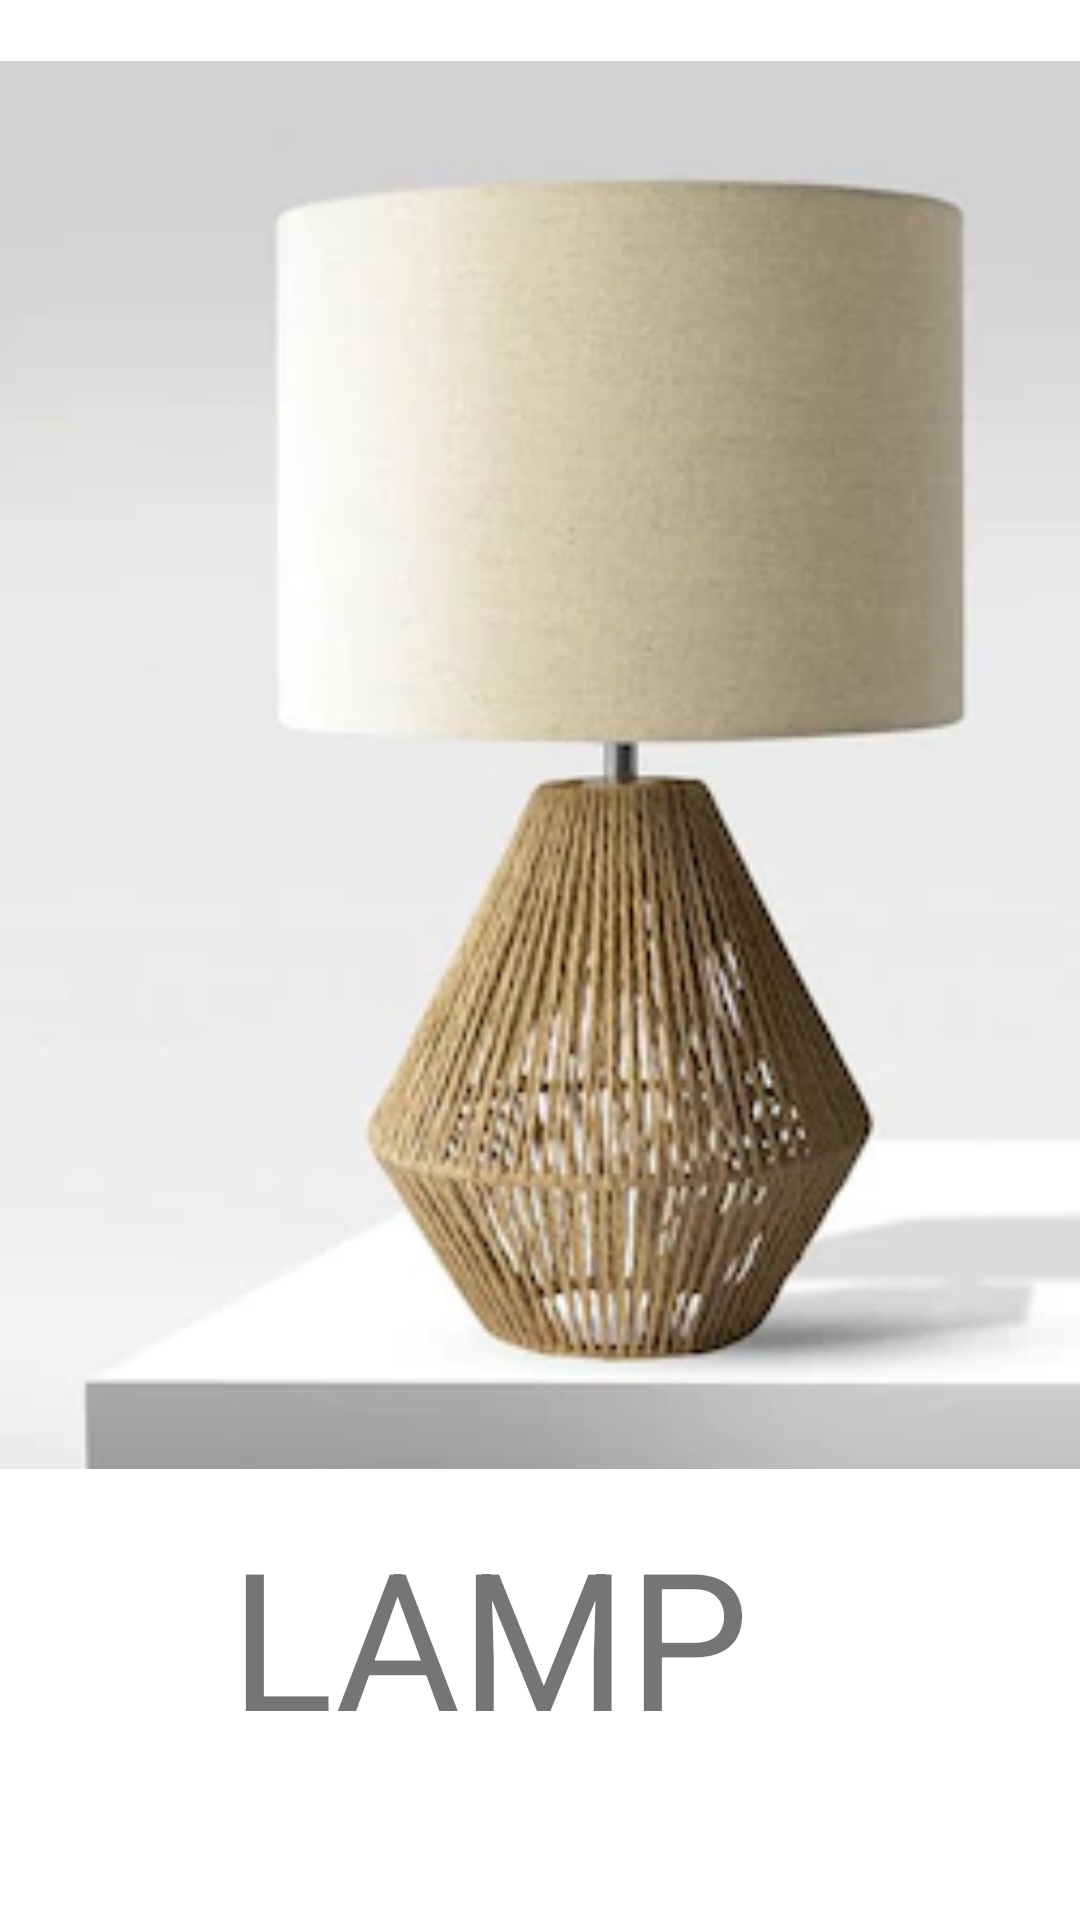

The Android layout XML behind this screen, and the referenced resources:
<!-- AndroidManifest.xml: application theme Theme.ShiftingActivities -->
<!-- res/layout/activity_l.xml -->
<?xml version="1.0" encoding="utf-8"?>
<androidx.constraintlayout.widget.ConstraintLayout xmlns:android="http://schemas.android.com/apk/res/android"
    xmlns:app="http://schemas.android.com/apk/res-auto"
    xmlns:tools="http://schemas.android.com/tools"
    android:layout_width="match_parent"
    android:layout_height="match_parent"
    tools:context=".L">

    <ImageView
        android:id="@+id/imageView12"
        android:layout_width="411dp"
        android:layout_height="490dp"
        app:layout_constraintBottom_toBottomOf="parent"
        app:layout_constraintEnd_toEndOf="parent"
        app:layout_constraintHorizontal_bias="0.0"
        app:layout_constraintStart_toStartOf="parent"
        app:layout_constraintTop_toTopOf="parent"
        app:layout_constraintVertical_bias="0.066"
        app:srcCompat="@drawable/lamp" />

    <TextView
        android:id="@+id/textView13"
        android:layout_width="260dp"
        android:layout_height="127dp"
        android:text="LAMP"
        android:textSize="64dp"
        app:layout_constraintBottom_toBottomOf="parent"
        app:layout_constraintEnd_toEndOf="parent"
        app:layout_constraintHorizontal_bias="0.768"
        app:layout_constraintStart_toStartOf="parent"
        app:layout_constraintTop_toBottomOf="@+id/imageView12"
        app:layout_constraintVertical_bias="0.193" />
</androidx.constraintlayout.widget.ConstraintLayout>
<!-- resources referenced by this layout -->
<resources>
  <!-- drawable lamp: webp bitmap (drawable-v24, 12044 bytes) -->
  <style name="Theme.ShiftingActivities" parent="Theme.MaterialComponents.DayNight.DarkActionBar">
          
          <item name="colorPrimary">@color/purple_500</item>
          <item name="colorPrimaryVariant">@color/purple_700</item>
          <item name="colorOnPrimary">@color/white</item>
          
          <item name="colorSecondary">@color/teal_200</item>
          <item name="colorSecondaryVariant">@color/teal_700</item>
          <item name="colorOnSecondary">@color/black</item>
          
          <item name="android:statusBarColor" tools:targetApi="l">?attr/colorPrimaryVariant</item>
          
      </style>
  <!-- not gathered from this repository: default colours our renderer supplied (Android Studio template values) -->
  <color name="purple_500">#FF6200EE</color>
  <color name="purple_700">#FF3700B3</color>
  <color name="teal_200">#FF03DAC5</color>
  <color name="teal_700">#FF018786</color>
  <color name="black">#FF000000</color>
  <color name="white">#FFFFFFFF</color>
</resources>
